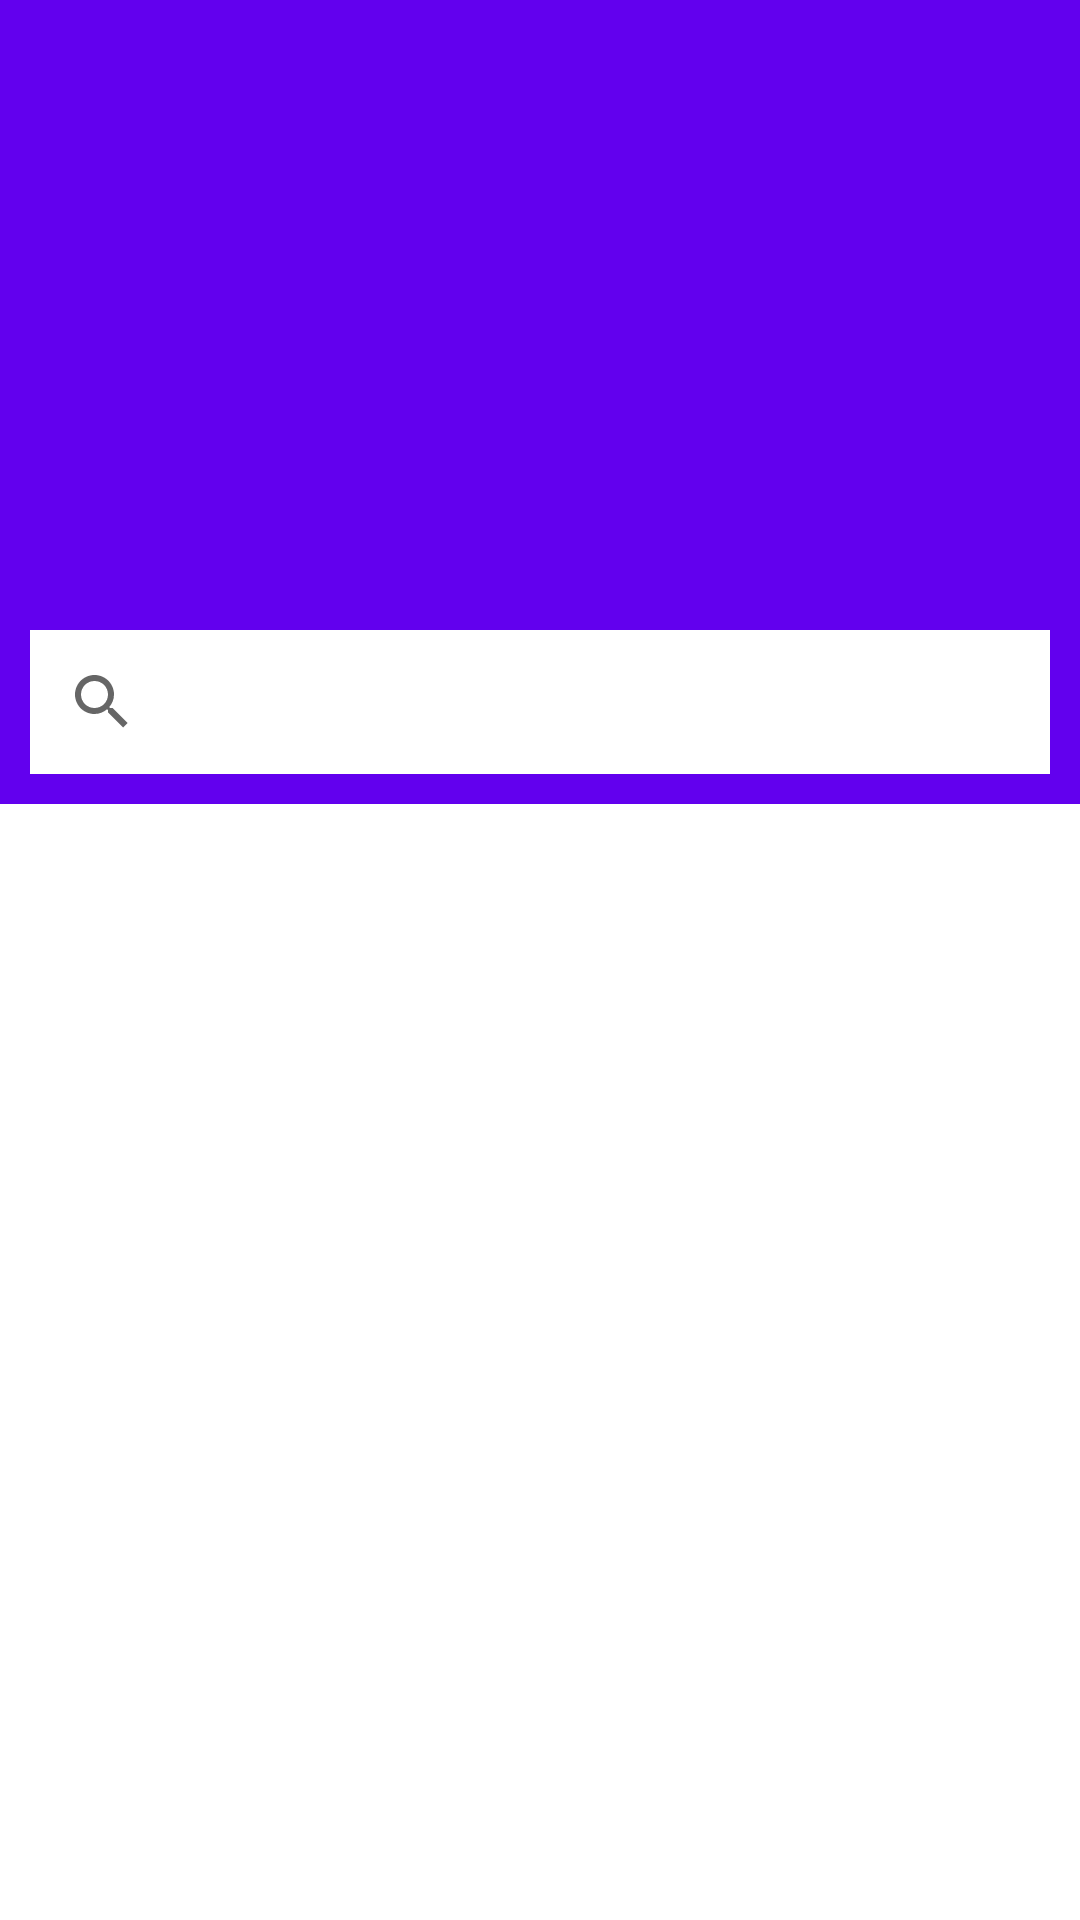

This screen was rendered from an Android layout file. Write that file and the resources it references.
<!-- AndroidManifest.xml: application theme Theme.IlaBankMachineTest -->
<!-- res/layout/activity_main.xml -->
<?xml version="1.0" encoding="utf-8"?>
<layout xmlns:android="http://schemas.android.com/apk/res/android"
    xmlns:app="http://schemas.android.com/apk/res-auto"
    xmlns:tools="http://schemas.android.com/tools">

    <androidx.coordinatorlayout.widget.CoordinatorLayout
        android:layout_width="match_parent"
        android:layout_height="match_parent"
        android:fitsSystemWindows="true">

        <com.google.android.material.appbar.AppBarLayout
            android:layout_width="match_parent"
            android:layout_height="wrap_content"
            app:toolbarId="@+id/toolbar">
            
            <com.google.android.material.appbar.CollapsingToolbarLayout
                android:layout_width="match_parent"
                android:layout_height="wrap_content"
                android:fitsSystemWindows="true"
                app:layout_scrollFlags="scroll|exitUntilCollapsed"
                app:titleEnabled="false">

                <FrameLayout
                    android:layout_width="match_parent"
                    android:layout_height="wrap_content"
                    android:orientation="vertical">

                    <androidx.viewpager2.widget.ViewPager2
                        android:id="@+id/carouselVp"
                        android:layout_width="match_parent"
                        android:layout_height="200dp"/>

                    <com.google.android.material.tabs.TabLayout
                        android:id="@+id/tab_layout"
                        android:layout_width="match_parent"
                        android:layout_height="wrap_content"
                        android:layout_gravity="bottom"
                        android:background="@android:color/transparent"
                        app:tabBackground="@drawable/tab_selector"
                        app:tabGravity="center"
                        app:tabIndicatorHeight="0dp"/>


                </FrameLayout>

               


            </com.google.android.material.appbar.CollapsingToolbarLayout>

            <androidx.appcompat.widget.SearchView
                android:id="@+id/search"
                android:layout_width="match_parent"
                android:layout_height="wrap_content"
                app:defaultQueryHint="Search"
                android:background="@color/white"
                android:layout_margin="10dp"/>


        </com.google.android.material.appbar.AppBarLayout>


    <RelativeLayout
        android:layout_width="match_parent"
        android:layout_height="match_parent"
        tools:context=".views.MainActivity"
        app:layout_behavior="@string/appbar_scrolling_view_behavior">

        <androidx.recyclerview.widget.RecyclerView
            android:id="@+id/listRv"
            android:layout_width="match_parent"
            android:layout_height="match_parent"
            android:orientation="vertical"
            android:layout_margin="10dp"
            app:layoutManager="androidx.recyclerview.widget.LinearLayoutManager" />

    </RelativeLayout>

    </androidx.coordinatorlayout.widget.CoordinatorLayout>

</layout>
<!-- resources referenced by this layout -->
<resources>
  <style name="Theme.IlaBankMachineTest" parent="Theme.MaterialComponents.DayNight.DarkActionBar">
          
          <item name="colorPrimary">@color/purple_500</item>
          <item name="colorPrimaryVariant">@color/purple_700</item>
          <item name="colorOnPrimary">@color/white</item>
          
          <item name="colorSecondary">@color/teal_200</item>
          <item name="colorSecondaryVariant">@color/teal_700</item>
          <item name="colorOnSecondary">@color/black</item>
          
          <item name="android:statusBarColor" tools:targetApi="l">?attr/colorPrimaryVariant</item>
          
      </style>
  <!-- not gathered from this repository: default colours our renderer supplied (Android Studio template values) -->
  <color name="purple_500">#FF6200EE</color>
  <color name="purple_700">#FF3700B3</color>
  <color name="teal_200">#FF03DAC5</color>
  <color name="teal_700">#FF018786</color>
  <color name="black">#FF000000</color>
  <color name="white">#FFFFFFFF</color>
</resources>
